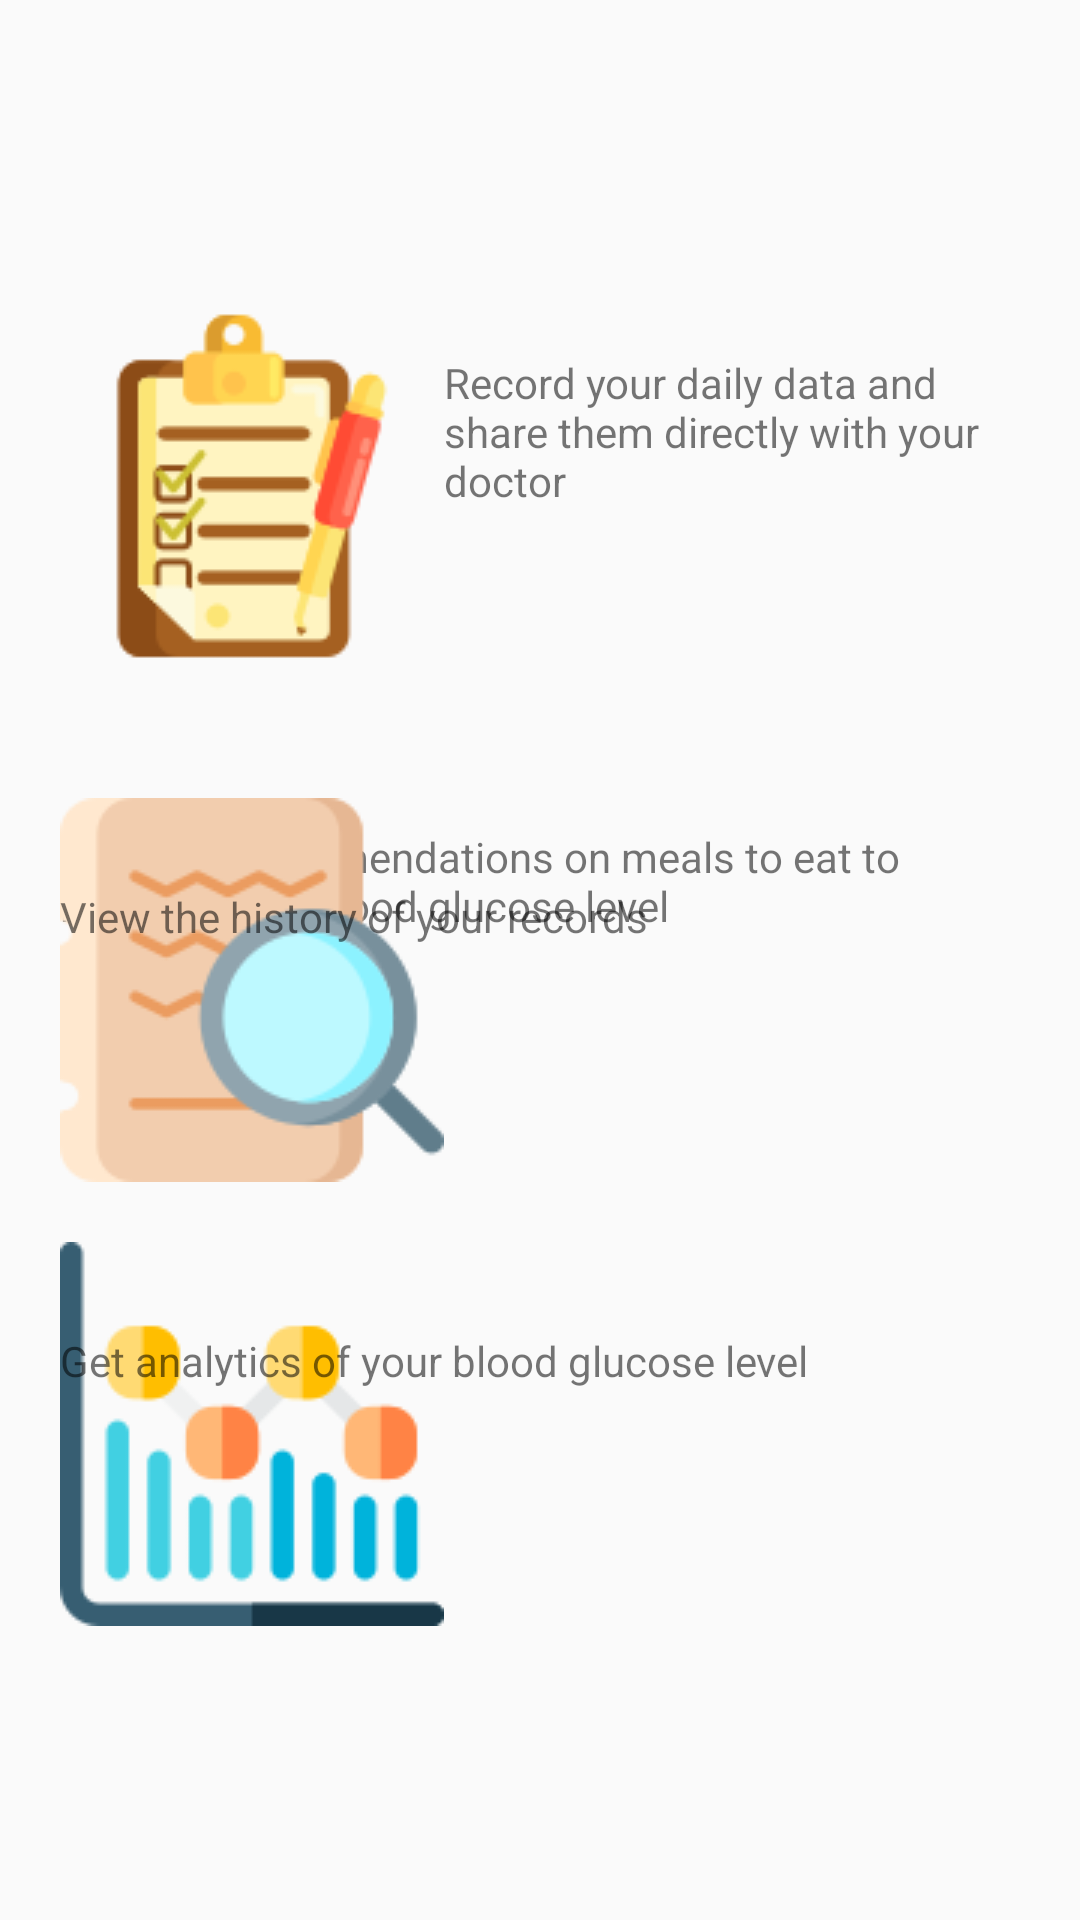

Produce the Android XML layout that renders to this screen, including the resource entries it uses.
<!-- AndroidManifest.xml: application theme AppTheme -->
<!-- res/layout/fragment_features.xml -->
<?xml version="1.0" encoding="utf-8"?>
<FrameLayout xmlns:android="http://schemas.android.com/apk/res/android"
    xmlns:app="http://schemas.android.com/apk/res-auto"
    xmlns:tools="http://schemas.android.com/tools"
    android:layout_width="match_parent"
    android:layout_height="match_parent"
    tools:context=".UI.FeaturesFragment">

    
    <androidx.constraintlayout.widget.ConstraintLayout
        android:layout_width="match_parent"
        android:layout_height="match_parent"
        android:padding="20dp">

        <RelativeLayout
            android:layout_width="wrap_content"
            android:layout_height="wrap_content"
            app:layout_constraintStart_toStartOf="parent"
            app:layout_constraintEnd_toEndOf="parent"
            app:layout_constraintTop_toTopOf="parent"
            app:layout_constraintBottom_toBottomOf="parent">

            <ImageView
                android:id="@+id/logIV"
                android:layout_width="wrap_content"
                android:layout_height="wrap_content"
                android:src="@drawable/logs"/>

            <TextView
                android:id="@+id/logTv"
                android:layout_width="wrap_content"
                android:layout_height="wrap_content"
                android:layout_marginLeft="0dp"
                android:layout_toRightOf="@+id/logIV"
                android:text="Record your daily data and share them directly with your doctor"
                android:layout_marginTop="20dp"/>

            <ImageView
                android:id="@+id/tipsIV"
                android:layout_width="wrap_content"
                android:layout_height="wrap_content"
                android:src="@drawable/tips"
                android:layout_below="@id/logIV"
                android:layout_marginTop="20dp"/>

            <TextView
                android:id="@+id/tipsTv"
                android:layout_width="wrap_content"
                android:layout_height="wrap_content"
                android:text="Receive recommendations on meals to eat to regulate your blood glucose level"
                android:layout_toRightOf="@+id/tipsIV"
                android:layout_below="@id/logIV"
                android:layout_marginTop="50dp"/>

            <ImageView
                android:id="@+id/analyticsIV"
                android:layout_width="wrap_content"
                android:layout_height="wrap_content"
                android:src="@drawable/history2"
                android:layout_below="@id/tipsIV"
                android:layout_marginTop="20dp"/>

            <TextView
                android:id="@+id/analyticsTv"
                android:layout_width="wrap_content"
                android:layout_height="wrap_content"
                android:text="View the history of your records"
                android:layout_toRightOf="@+id/tipsIV"
                android:layout_below="@id/tipsIV"
                android:layout_marginTop="50dp"/>

            <ImageView
                android:id="@+id/historyIV"
                android:layout_width="wrap_content"
                android:layout_height="wrap_content"
                android:src="@drawable/analytics"
                android:layout_below="@id/analyticsIV"
                android:layout_marginTop="20dp"/>

            <TextView
                android:id="@+id/historyTv"
                android:layout_width="wrap_content"
                android:layout_height="wrap_content"
                android:text="Get analytics of your blood glucose level"
                android:layout_toRightOf="@+id/tipsIV"
                android:layout_below="@id/analyticsIV"
                android:layout_marginTop="50dp"/>
        </RelativeLayout>
    </androidx.constraintlayout.widget.ConstraintLayout>

</FrameLayout>
<!-- resources referenced by this layout -->
<resources>
  <!-- drawable analytics: png bitmap (drawable, 4417 bytes) -->
  <!-- drawable history2: png bitmap (drawable, 6291 bytes) -->
  <!-- drawable logs: png bitmap (drawable, 6012 bytes) -->
  <style name="AppTheme" parent="Theme.AppCompat.Light.DarkActionBar">
          
          <item name="colorPrimary">@color/colorPrimary</item>
          <item name="colorPrimaryDark">@color/colorPrimaryDark</item>
          <item name="colorAccent">@color/colorAccent</item>
      </style>
  <color name="colorPrimary">#3359df</color>
  <color name="colorPrimaryDark">#283990</color>
  <color name="colorAccent">#D81B60</color>
</resources>
